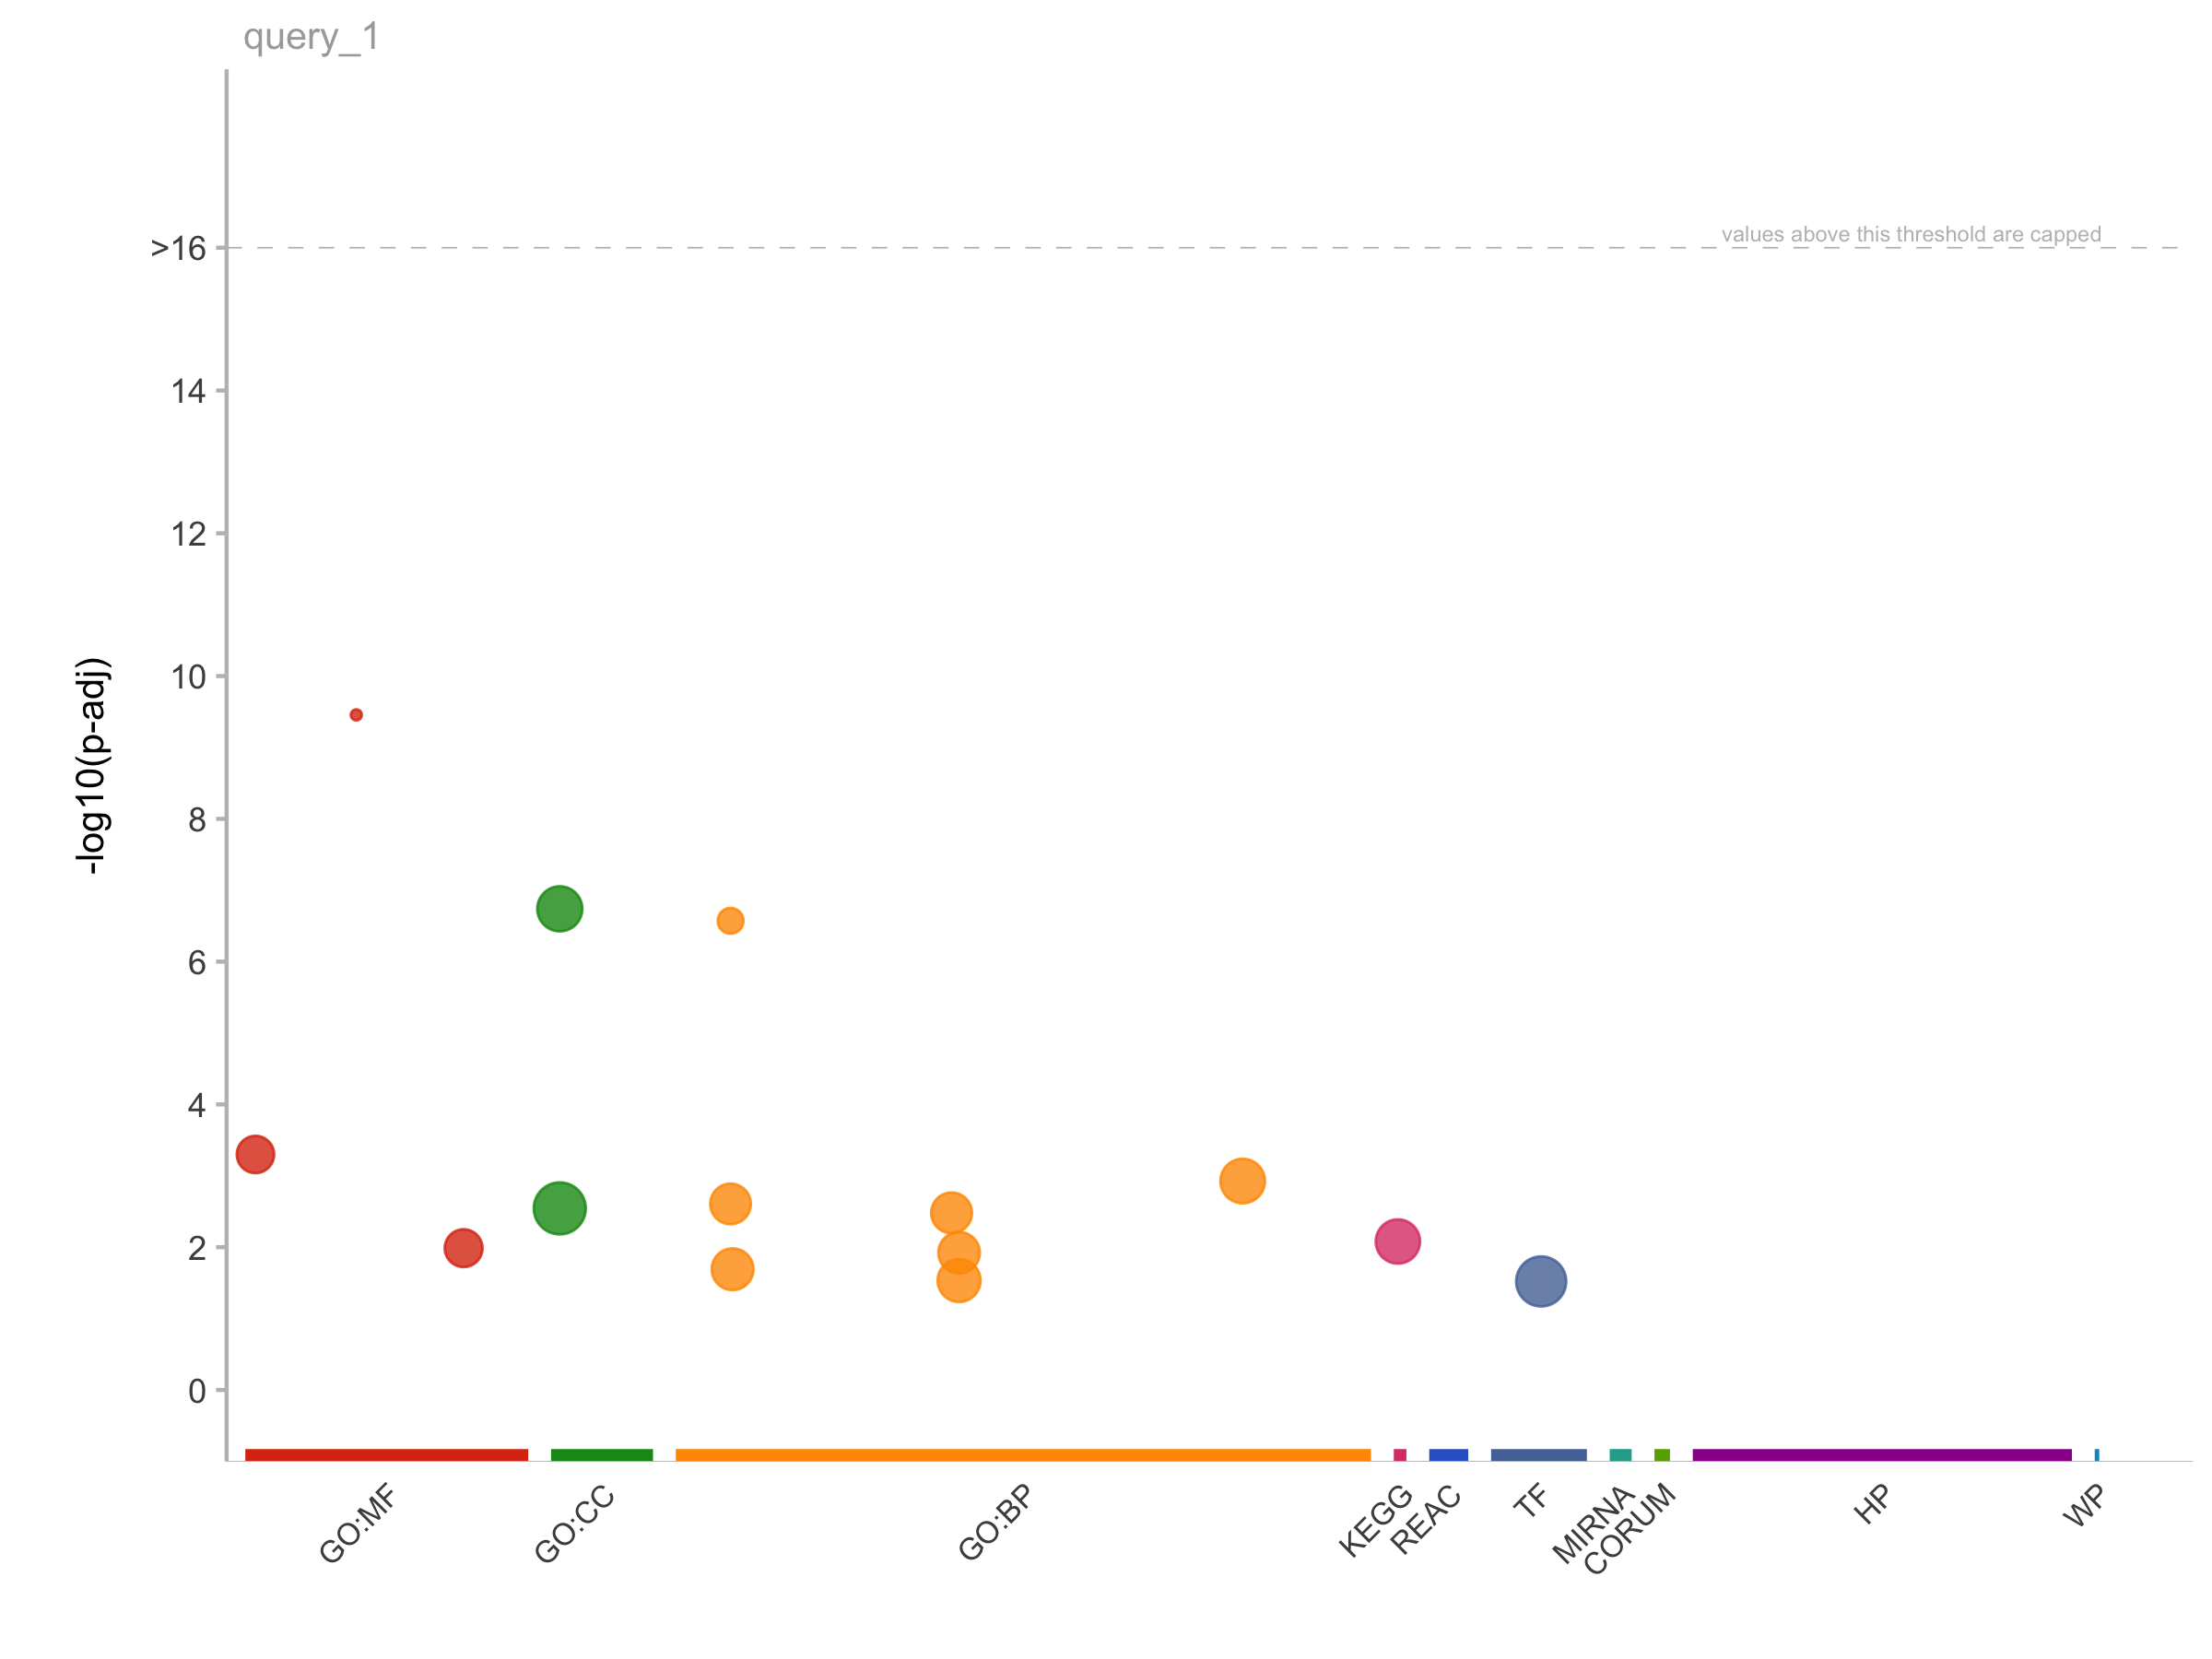

The file beside this chart, header and first rows:
, query, significant, p_value, term_size, query_size, intersection_size, precision, recall, term_id, source, term_name, effective_domain_size, source_order
1, query_1, TRUE, 2.68254481270145e-07, 76, 53, 7, 0.1321, 0.09211, GO:0006414, GO:BP, translational elongation, 27350, 2401
2, query_1, TRUE, 0.001184, 1724, 53, 15, 0.283, 0.008701, GO:1901566, GO:BP, organonitrogen compound biosynthetic pro…, 27350, 24842
3, query_1, TRUE, 0.002476, 733, 53, 10, 0.1887, 0.01364, GO:0006412, GO:BP, translation, 27350, 2399
4, query_1, TRUE, 0.003307, 757, 53, 10, 0.1887, 0.01321, GO:0043043, GO:BP, peptide biosynthetic process, 27350, 12085
5, query_1, TRUE, 0.01195, 875, 53, 10, 0.1887, 0.01143, GO:0043604, GO:BP, amide biosynthetic process, 27350, 12415
6, query_1, TRUE, 0.02036, 930, 53, 10, 0.1887, 0.01075, GO:0006518, GO:BP, peptide metabolic process, 27350, 2488
7, query_1, TRUE, 0.02932, 1193, 53, 11, 0.2075, 0.00922, GO:0043603, GO:BP, cellular amide metabolic process, 27350, 12414
8, query_1, TRUE, 1.82090381787956e-07, 1929, 51, 19, 0.3725, 0.00985, GO:0005739, GO:CC, mitochondrion, 27145, 384
9, query_1, TRUE, 0.002861, 11483, 51, 37, 0.7255, 0.003222, GO:0005737, GO:CC, cytoplasm, 27145, 383
10, query_1, TRUE, 3.49885448750663e-10, 36, 52, 7, 0.1346, 0.1944, GO:0030533, GO:MF, triplet codon-amino acid adaptor activit…, 25299, 4864
11, query_1, TRUE, 0.0005027, 387, 52, 8, 0.1538, 0.02067, GO:0003729, GO:MF, mRNA binding, 25299, 445
12, query_1, TRUE, 0.01032, 422, 52, 7, 0.1346, 0.01659, GO:0060090, GO:MF, molecular adaptor activity, 25299, 9566
13, query_1, TRUE, 0.008322, 1610, 22, 12, 0.5455, 0.007453, KEGG:01100, KEGG, Metabolic pathways, 8875, 180
14, query_1, TRUE, 0.03018, 6725, 42, 26, 0.619, 0.003866, TF:M07112, TF, Factor: MyoD; motif: NNCAGCTGYYNNN, 21828, 2196
